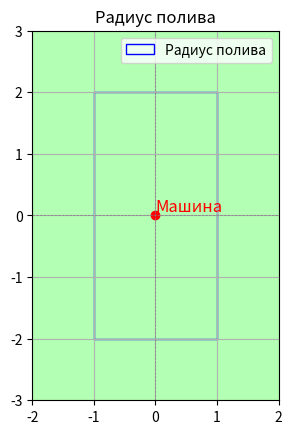

This figure's Python source:
import matplotlib.pyplot as plt
import matplotlib.patches as patches
import numpy as np

# Параметры
center = (0, 0)  # Координаты центра точки
radius = (1, 2)  # Радиус полива

# Создание графика
fig, ax = plt.subplots()

# Загрузка фонового изображения (нежно-зеленый цвет)
background_color = np.array([0.7, 1, 0.7])  # Светло-зеленый цвет
ax.set_facecolor(background_color)

# Добавление прямоугольника вокруг точки
rect = patches.Rectangle((center[0] - radius[0], center[1] - radius[1]), 
                         2 * radius[0], 2 * radius[1], 
                         linewidth=1, edgecolor='blue', facecolor='none', label='Радиус полива')
ax.add_patch(rect)

# Добавление точки с надписью
ax.plot(center[0], center[1], 'ro')  # Рисуем точку
ax.text(center[0], center[1], 'Машина', fontsize=12, ha='left', va='bottom', color='red')

# Настройки графика
ax.set_xlim(-radius[0] - 1, radius[0] + 1)
ax.set_ylim(-radius[1] - 1, radius[1] + 1)
ax.set_aspect('equal', adjustable='box')
ax.axhline(0, color='grey', lw=0.5, ls='--')
ax.axvline(0, color='grey', lw=0.5, ls='--')
ax.set_title('Радиус полива')
ax.legend()

# Показ графика
plt.grid()
plt.show()
